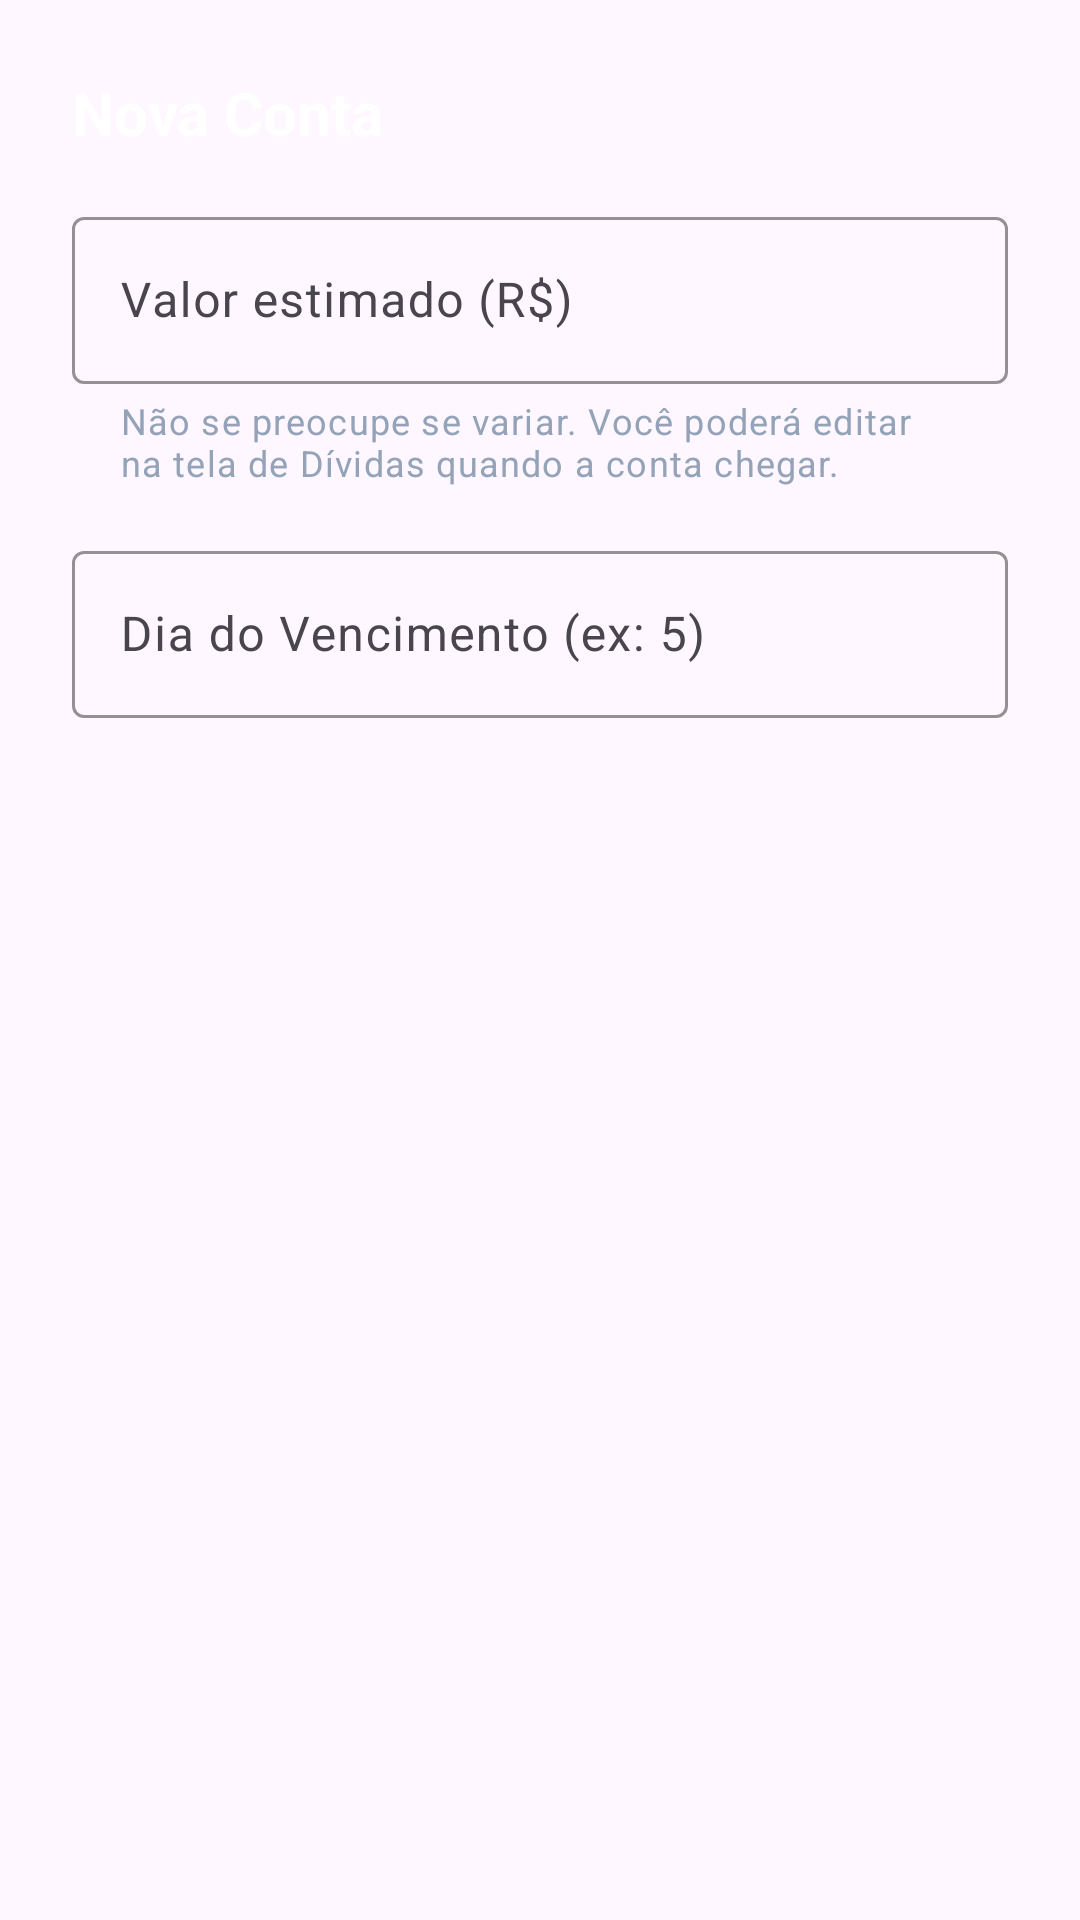

This screen was rendered from an Android layout file. Write that file and the resources it references.
<!-- AndroidManifest.xml: application theme Theme.Controle_gastos -->
<!-- res/layout/dialog_quick_conta.xml -->
<?xml version="1.0" encoding="utf-8"?>
<LinearLayout xmlns:android="http://schemas.android.com/apk/res/android"
    xmlns:app="http://schemas.android.com/apk/res-auto"
    android:layout_width="match_parent"
    android:layout_height="wrap_content"
    android:orientation="vertical"
    android:padding="24dp">

    <TextView
        android:id="@+id/tvTituloDialogConta"
        android:layout_width="match_parent"
        android:layout_height="wrap_content"
        android:text="Nova Conta"
        android:textColor="#FFFFFF"
        android:textSize="20sp"
        android:textStyle="bold"
        android:layout_marginBottom="16dp"/>

    <com.google.android.material.textfield.TextInputLayout
        android:id="@+id/tilNomeConta"
        style="@style/Widget.Material3.TextInputLayout.OutlinedBox"
        android:layout_width="match_parent"
        android:layout_height="wrap_content"
        android:hint="Nome da conta (ex: Academia)"
        android:visibility="gone"
        android:layout_marginBottom="12dp"
        app:boxStrokeColor="#10B981"
        app:hintTextColor="#10B981">

        <com.google.android.material.textfield.TextInputEditText
            android:id="@+id/editNomeConta"
            android:layout_width="match_parent"
            android:layout_height="wrap_content"
            android:textColor="#FFFFFF" />
    </com.google.android.material.textfield.TextInputLayout>

    
    <com.google.android.material.textfield.TextInputLayout
        style="@style/Widget.Material3.TextInputLayout.OutlinedBox"
        android:layout_width="match_parent"
        android:layout_height="wrap_content"
        android:hint="Valor estimado (R$)"
        android:layout_marginBottom="16dp"
        app:boxStrokeColor="#10B981"
        app:hintTextColor="#10B981"
        app:helperText="Não se preocupe se variar. Você poderá editar na tela de Dívidas quando a conta chegar."
        app:helperTextTextColor="#94A3B8">

        <com.google.android.material.textfield.TextInputEditText
            android:id="@+id/editValorConta"
            android:layout_width="match_parent"
            android:layout_height="wrap_content"
            android:inputType="numberDecimal"
            android:textColor="#FFFFFF" />
    </com.google.android.material.textfield.TextInputLayout>

    <com.google.android.material.textfield.TextInputLayout
        style="@style/Widget.Material3.TextInputLayout.OutlinedBox"
        android:layout_width="match_parent"
        android:layout_height="wrap_content"
        android:hint="Dia do Vencimento (ex: 5)"
        app:boxStrokeColor="#10B981"
        app:hintTextColor="#10B981">

        <com.google.android.material.textfield.TextInputEditText
            android:id="@+id/editDiaVencimento"
            android:layout_width="match_parent"
            android:layout_height="wrap_content"
            android:inputType="number"
            android:maxLength="2"
            android:textColor="#FFFFFF" />
    </com.google.android.material.textfield.TextInputLayout>

</LinearLayout>
<!-- resources referenced by this layout -->
<resources>
  <style name="Theme.Controle_gastos" parent="Base.Theme.Controle_gastos" />
  <style name="Base.Theme.Controle_gastos" parent="Theme.Material3.DayNight.NoActionBar">
          
          
      </style>
</resources>
